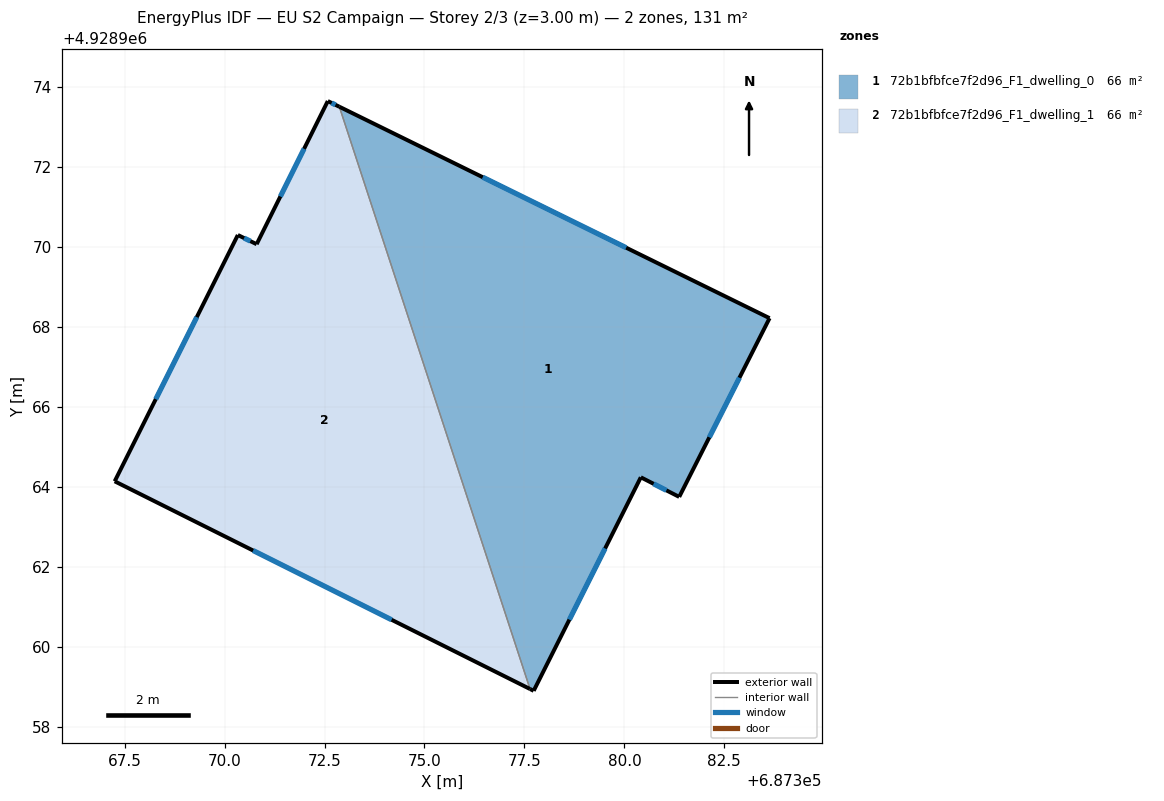
=== STOREY PLAN SPEC (per zone: floor XY polygon, exterior-wall plan segments, windows/doors) ===
zone 1: 72b1bfbfce7f2d96_F1_dwelling_0  (65.7 m²)
  floor: (687383.63, 4928968.21) (687381.37, 4928963.74) (687380.41, 4928964.23) (687377.73, 4928958.89) (687377.64, 4928958.94) (687372.87, 4928973.50)
  exterior wall: (687383.63, 4928968.21) – (687372.87, 4928973.50)  [12.0 m]
    window: (687380.04, 4928969.98) – (687376.46, 4928971.74)  [4.0 m²]
  exterior wall: (687381.37, 4928963.74) – (687383.63, 4928968.21)  [5.0 m]
    window: (687382.12, 4928965.23) – (687382.88, 4928966.72)  [1.7 m²]
  exterior wall: (687380.41, 4928964.23) – (687381.37, 4928963.74)  [1.1 m]
    window: (687380.73, 4928964.07) – (687381.05, 4928963.91)  [0.4 m²]
  exterior wall: (687377.73, 4928958.89) – (687380.41, 4928964.23)  [6.0 m]
    window: (687378.62, 4928960.67) – (687379.52, 4928962.45)  [2.0 m²]
  exterior wall: (687377.64, 4928958.94) – (687377.73, 4928958.89)  [0.1 m]
  interior walls: 1
zone 2: 72b1bfbfce7f2d96_F1_dwelling_1  (65.7 m²)
  floor: (687372.87, 4928973.50) (687377.64, 4928958.94) (687367.25, 4928964.13) (687370.33, 4928970.29) (687370.80, 4928970.06) (687372.58, 4928973.64)
  exterior wall: (687372.58, 4928973.64) – (687370.80, 4928970.06)  [4.0 m]
    window: (687371.99, 4928972.45) – (687371.40, 4928971.26)  [1.3 m²]
  exterior wall: (687372.87, 4928973.50) – (687372.58, 4928973.64)  [0.3 m]
    window: (687372.77, 4928973.55) – (687372.68, 4928973.60)  [0.1 m²]
  exterior wall: (687367.25, 4928964.13) – (687377.64, 4928958.94)  [11.6 m]
    window: (687370.71, 4928962.40) – (687374.18, 4928960.67)  [3.9 m²]
  exterior wall: (687370.33, 4928970.29) – (687367.25, 4928964.13)  [6.9 m]
    window: (687369.31, 4928968.24) – (687368.28, 4928966.19)  [2.3 m²]
  exterior wall: (687370.80, 4928970.06) – (687370.33, 4928970.29)  [0.5 m]
    window: (687370.65, 4928970.14) – (687370.49, 4928970.22)  [0.2 m²]
  interior walls: 1

=== DERIVED (storey summary) ===
Building: EU S2 Campaign
Storey: 2 of 3  (floor level z = 3.00 m)
Storey gross floor area: 131.5 m²
Zones on this storey: 2
  - 72b1bfbfce7f2d96_F1_dwelling_0: floor 65.7 m²; exterior wall 24.2 m (72.5 m²); 4 window(s) 8.0 m²; WWR 11.1%
  - 72b1bfbfce7f2d96_F1_dwelling_1: floor 65.7 m²; exterior wall 23.3 m (70.0 m²); 5 window(s) 7.8 m²; WWR 11.1%
Zone adjacency (shared interzone walls):
  - 72b1bfbfce7f2d96_F1_dwelling_0 ↔ 72b1bfbfce7f2d96_F1_dwelling_1